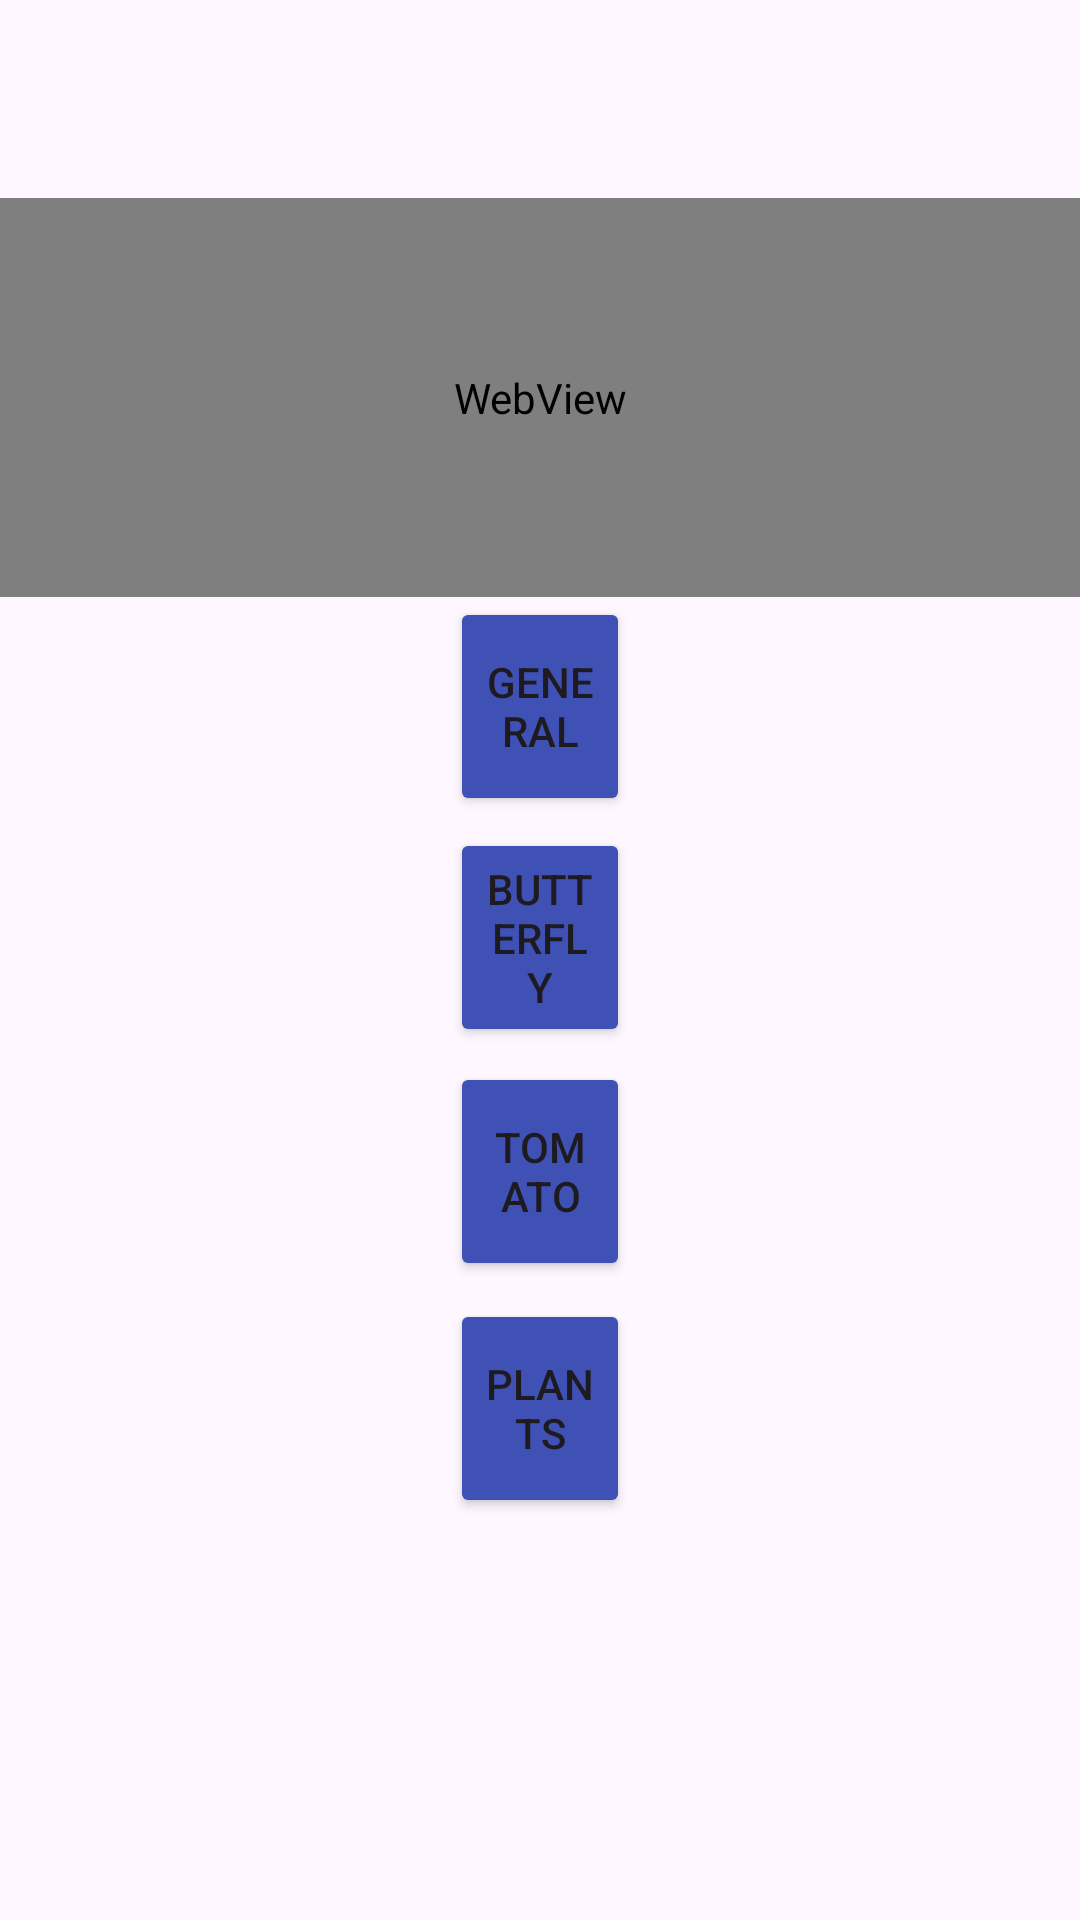

This screen was rendered from an Android layout file. Write that file and the resources it references.
<!-- AndroidManifest.xml: application theme Theme.WateringSystem -->
<!-- res/layout/activity_main.xml -->
<?xml version="1.0" encoding="utf-8"?>
<RelativeLayout xmlns:android="http://schemas.android.com/apk/res/android"
    xmlns:app="http://schemas.android.com/apk/res-auto"
    xmlns:tools="http://schemas.android.com/tools"
    android:layout_width="match_parent"
    android:layout_height="match_parent"
    tools:context=".MainActivity">

    <androidx.appcompat.widget.Toolbar
        android:id="@+id/toolbar"
        android:layout_width="match_parent"
        android:layout_height="wrap_content"
        android:layout_alignParentBottom="true"
        android:layout_marginBottom="667dp"
        android:background="#1930AC"
        android:minHeight="?attr/actionBarSize"
        android:theme="?attr/actionBarTheme" />

    <Button
        android:id="@+id/General"
        android:layout_width="120dp"
        android:layout_height="73dp"
        android:layout_alignParentStart="true"
        android:layout_alignParentEnd="true"
        android:layout_alignParentBottom="true"
        android:layout_marginStart="150dp"
        android:layout_marginEnd="150dp"
        android:layout_marginBottom="368dp"
        android:backgroundTint="#3F51B5"
        android:text="General" />

    <Button
        android:id="@+id/Butterfly"
        android:layout_width="120dp"
        android:layout_height="73dp"
        android:layout_alignParentStart="true"
        android:layout_alignParentEnd="true"
        android:layout_alignParentBottom="true"
        android:layout_marginStart="150dp"
        android:layout_marginEnd="150dp"
        android:layout_marginBottom="291dp"
        android:backgroundTint="#3F51B5"
        android:text="Butterfly" />

    <Button
        android:id="@+id/Tomato"
        android:layout_width="120dp"
        android:layout_height="73dp"
        android:layout_alignParentStart="true"
        android:layout_alignParentEnd="true"
        android:layout_alignParentBottom="true"
        android:layout_marginStart="150dp"
        android:layout_marginEnd="150dp"
        android:layout_marginBottom="213dp"
        android:backgroundTint="#3F51B5"
        android:text="Tomato" />

    <Button
        android:id="@+id/Plants"
        android:layout_width="120dp"
        android:layout_height="73dp"
        android:layout_alignParentStart="true"
        android:layout_alignParentEnd="true"
        android:layout_alignParentBottom="true"
        android:layout_marginStart="150dp"
        android:layout_marginEnd="150dp"
        android:layout_marginBottom="134dp"
        android:backgroundTint="#3F51B5"
        android:text="Plants" />

    <WebView
        android:id="@+id/GoogleSheet"
        android:layout_width="match_parent"
        android:layout_height="220dp"
        android:layout_above="@+id/General"
        android:layout_alignParentTop="true"
        android:layout_marginTop="66dp"
        android:layout_marginBottom="0dp">

        <ScrollView
            android:layout_width="match_parent"
            android:layout_height="match_parent"
            android:layout_x="208dp"
            android:layout_y="99dp">

            <LinearLayout
                android:layout_width="match_parent"
                android:layout_height="wrap_content"
                android:orientation="vertical" />
        </ScrollView>

        <HorizontalScrollView
            android:layout_width="match_parent"
            android:layout_height="match_parent"
            android:layout_x="202dp"
            android:layout_y="97dp">

            <LinearLayout
                android:layout_width="wrap_content"
                android:layout_height="match_parent"
                android:orientation="vertical" />
        </HorizontalScrollView>
    </WebView>

    <EditText
        android:id="@+id/Date"
        android:layout_width="wrap_content"
        android:layout_height="wrap_content"
        android:layout_alignParentStart="true"
        android:layout_alignParentTop="true"
        android:layout_alignParentEnd="true"
        android:layout_alignParentBottom="true"
        android:layout_marginStart="200dp"
        android:layout_marginTop="18dp"
        android:layout_marginEnd="2dp"
        android:layout_marginBottom="668dp"
        android:ems="10"
        android:inputType="datetime" />

</RelativeLayout>
<!-- resources referenced by this layout -->
<resources>
  <style name="Theme.WateringSystem" parent="Base.Theme.WateringSystem" />
  <style name="Base.Theme.WateringSystem" parent="Theme.Material3.DayNight.NoActionBar">
          
          
      </style>
</resources>
